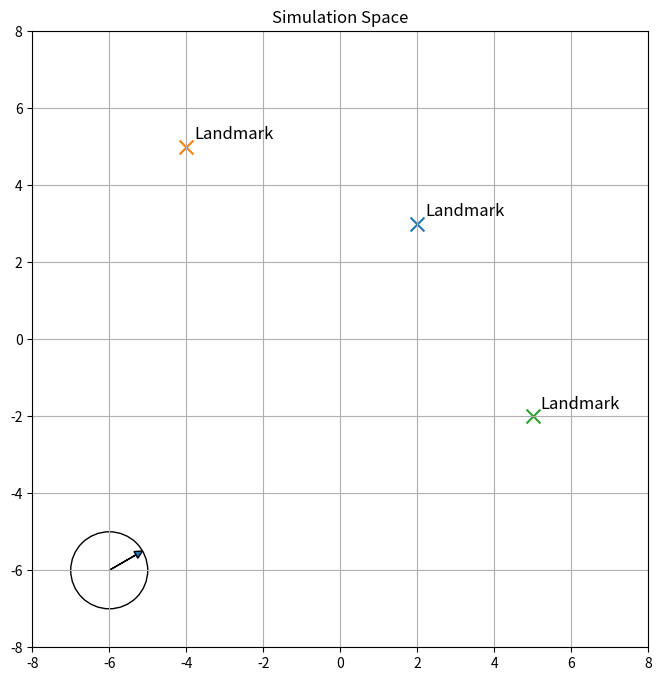

Generate this figure with matplotlib:
import numpy as np
import matplotlib.pyplot as plt
from matplotlib.patches import Circle

class World:
    def __init__(self, height, width, landmarks):
        self.height = height
        self.width = width
        if landmarks is None :
            self.landmarks=[]
        else :
            self.landmarks=landmarks
    
    def draw(self):
        fig, ax=plt.subplots(figsize=(8, 8))
        ax.set_aspect("equal")
        ax.grid(True)
        ax.set_ylim(-self.height, self.height)
        ax.set_xlim(-self.width, self.width)
        ax.set_title("Simulation Space")
        # ax.plot(6, -6, 'ro', markersize=10) -> red circle landmark

        for landmark_x, landmark_y in self.landmarks :
            ax.scatter(landmark_x, landmark_y, s=100, marker='x')
            ax.text(landmark_x + 0.2, landmark_y + 0.2, "Landmark", fontsize=12)
            
        return fig, ax

landmarks = [(2, 3),
        (-4, 5),
        (5, -2)]
world = World(8, 8, landmarks)
fig, ax = world.draw()

class Robot:
    def __init__(self, x_position, y_position, theta, radius) :
        self.x_position = x_position
        self.y_position = y_position
        self.theta = theta
        self.radius = radius
    
    def makeBody(self, ax):
        circle = Circle((self.x_position, self.y_position), self.radius, fill=False)
        ax.add_patch(circle)

        # add facing direction
        dx = self.radius * np.cos(self.theta)
        dy = self.radius * np.sin(self.theta)

        ax.arrow(self.x_position, self.y_position, dx, dy, head_width=0.2, head_length=0.2, length_includes_head=True)
    
    def move(self, forward, motion_noise, turn, turn_noise) :
        turn = turn + np.random.normal(0, turn_noise)
        self.theta = self.theta % (2 * np.pi)
        self.theta += turn

        forward = forward + np.random.normal(0, motion_noise)
        self.x_position = self.x_position + forward * np.cos(self.theta)
        self.y_position = self.y_position + forward * np.sin(self.theta)
    
    def sense(self, world, sensor_noise=0.3):
        observation = []
        landmarks = world.landmarks
        for landmark_x, landmark_y in landmarks :
            dx = landmark_x - self.x_position
            dy = landmark_y - self.y_position
            distance = np.sqrt(dx**2 + dy**2)
            distance = distance + np.random.normal(0, sensor_noise)

            observation.append(f"{distance:.4f}")
        return (observation)

class Particle:
    def __init__(self, x_position, y_position, theta, weight=1.0):
        self.x_position = x_position
        self.y_position = y_position
        self.theta = theta
        self.weight = weight
    
    def move(self, forward, motion_noise, turn, turn_noise) : 
        noisy_turn = turn * np.random.normal(0, turn_noise)
        self.theta = self.theta + noisy_turn

        noisy_forward = forward * np.random.normal(0, motion_noise)
        self.x_position += noisy_forward * np.cos(self.theta)
        self.y_position += noisy_forward * np.sin(self.theta)
    
    def draw(self, ax):
        ax.scatter(self.x_position, self.y_position, s=10, alpha=0.4, color="blue")
        

robot = Robot(-6, -6, 3.14/6, 1)
robot.makeBody(ax)
observations = robot.sense(world)
print(observations)

plt.show()
